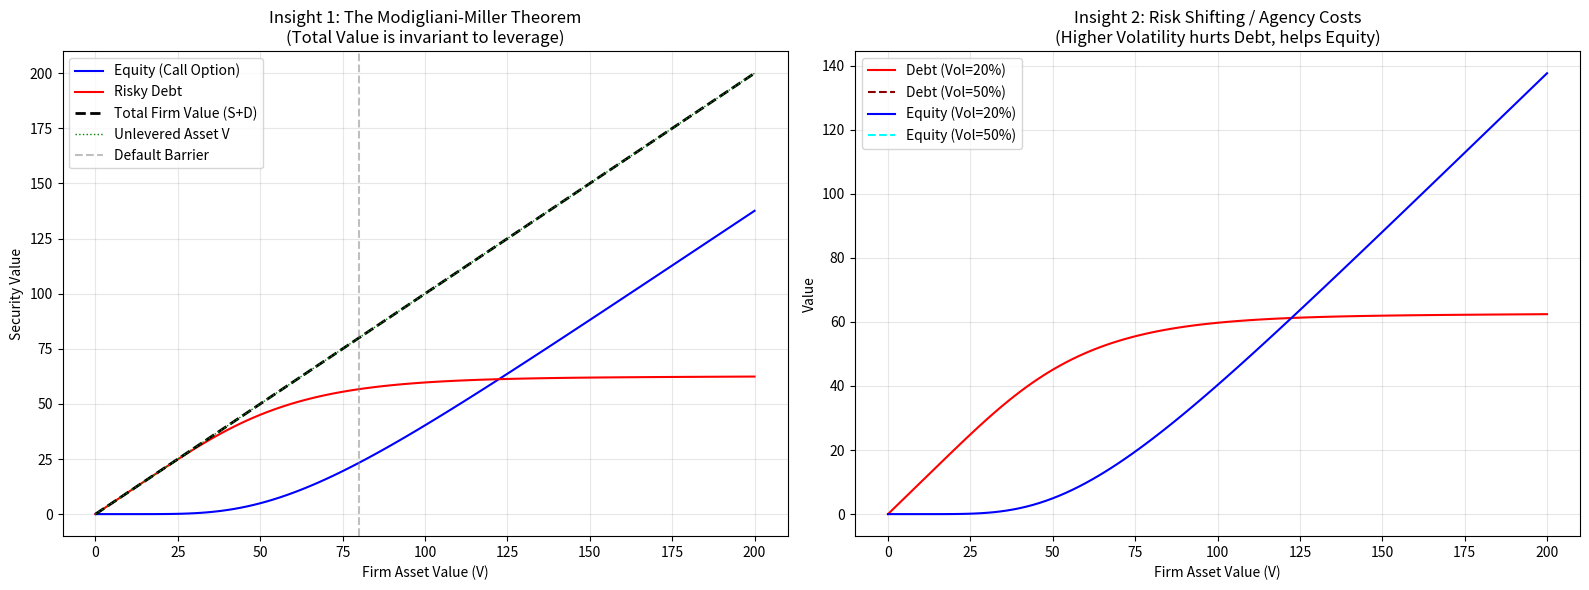

Reproduce this figure in Python.
import numpy as np
from scipy.optimize import root
from scipy.interpolate import interp1d
import matplotlib.pyplot as plt

# =============================================================================
# 1. THE CORE MODEL: MERTON'S PDE SOLVER
# =============================================================================
class MertonPDEModel:
    """
    Implements the pricing logic from Merton (1977).
    It solves the General PDE (Eq 1 in the paper) using Finite Differences.
    """
    def __init__(self, r, sigma, T, V_max, N_v, N_t):
        """
        :param r: Risk-free interest rate (e.g., 0.05)
        :param sigma: Volatility of the underlying Firm Assets (e.g., 0.20)
        :param T: Time to maturity in years
        :param V_max: Maximum asset value for the grid (boundary condition)
        :param N_v: Number of asset steps (grid density)
        :param N_t: Number of time steps (stability)
        """
        self.r = r
        self.sigma = sigma
        self.T = T
        self.V_max = V_max
        self.N_v = N_v
        self.N_t = N_t
        
        # Grid Setup
        self.dV = V_max / N_v
        self.dt = T / N_t
        self.V_grid = np.linspace(0, V_max, N_v+1)

    def solve(self, payoff_func):
        """
        Generic solver for ANY contingent claim.
        :param payoff_func: A function f(V) that defines value at time T.
        """
        # 1. Terminal Condition (at Maturity T)
        F = payoff_func(self.V_grid)
        
        # 2. Pre-compute Finite Difference Coefficients
        # Using indices j=1 to N_v-1 to avoid loop overhead
        j = np.arange(1, self.N_v)
        j2 = j**2            # Corrected: Squared (Python uses ** not *)
        sigma2 = self.sigma**2
        
        # Explicit Scheme Coefficients (derived from Merton Eq 1)
        # alpha corresponds to F[i-1], beta to F[i], gamma to F[i+1]
        alpha = 0.5 * self.dt * (sigma2 * j2 - self.r * j)
        beta  = 1.0 - self.dt * (sigma2 * j2 + self.r)
        gamma = 0.5 * self.dt * (sigma2 * j2 + self.r * j)

        # Stability Warning for Explicit Scheme
        if np.any(beta < 0):
            print("Warning: Stability condition violated. Increase N_t.")

        # 3. Iterate Backwards in Time (from T down to 0)
        for n in range(self.N_t):
            F_new = np.zeros_like(F)
            
            # Interior points
            F_new[1:-1] = alpha * F[0:-2] + beta * F[1:-1] + gamma * F[2:]
            
            # Boundary Condition: V = 0 (Bankruptcy)
            # If assets are 0, claim is usually 0 (discounted)
            F_new[0] = F[0] * (1 - self.r * self.dt)
            
            # Boundary Condition: V = Max (Deep in the money)
            # Linear extrapolation: F'' = 0
            F_new[-1] = 2*F_new[-2] - F_new[-3]
            
            F = F_new
            
        return F

# =============================================================================
# 2. THE ANALYTICAL ENGINE: BALANCE SHEET CALIBRATION
# =============================================================================
class BalanceSheetGuesser:
    """
    Reverse-engineers "Hidden" Firm Value (V) from Observable Stock Prices (E).
    This is the practical application of Merton's theory (KMV style).
    """
    def __init__(self, r, T, debt_face):
        self.r = r
        self.T = T
        self.debt_face = debt_face

    def guess(self, obs_equity_val, obs_equity_vol):
        """
        Solves for V and Sigma_V given E and Sigma_E.
        """
        def objective(params):
            V_guess, sigma_V_guess = params
            
            # Penalize invalid inputs to keep optimizer on track
            if V_guess <= 0 or sigma_V_guess <= 0.001: return [1e5, 1e5]
            
            # Setup Model (High N_t for stability during optimization)
            model = MertonPDEModel(self.r, sigma_V_guess, self.T, 
                                   V_max=V_guess*3, N_v=80, N_t=2000)
            
            # Solve for Equity Curve (Call Option)
            payoff = lambda V: np.maximum(0, V - self.debt_face)
            F_curve = model.solve(payoff)
            
            # Interpolate to find model value at V_guess
            interp = interp1d(model.V_grid, F_curve, kind='cubic', fill_value="extrapolate")
            E_model = float(interp(V_guess))
            
            # Calculate Model Volatility via Delta
            # Relation: sigma_E = (V / E) * Delta * sigma_V
            h = V_guess * 0.01
            delta = (interp(V_guess+h) - interp(V_guess-h)) / (2*h)
            vol_E_model = (V_guess / E_model) * delta * sigma_V_guess
            
            return [E_model - obs_equity_val, vol_E_model - obs_equity_vol]

        # Initial Guess
        x0 = [obs_equity_val + self.debt_face, obs_equity_vol * 0.5]
        
        sol = root(objective, x0, method='hybr')
        
        return {
            "Implied_Asset_Value": sol.x[0],
            "Implied_Asset_Vol": sol.x[1],
            "Success": sol.success
        }

# =============================================================================
# 3. VISUALIZATION: INSIGHTS FROM THE PAPER
# =============================================================================
def plot_merton_insights():
    print("Generating Plots...")
    
    # Parameters
    r = 0.05
    T = 5.0
    V_max = 200
    FaceValue = 80 # Debt Face Value (B)

    # Payoff Functions
    payoff_equity = lambda V: np.maximum(0, V - FaceValue)
    payoff_debt   = lambda V: np.minimum(V, FaceValue)

    # --- Scenario A: Low Volatility (20%) ---
    model_low = MertonPDEModel(r, 0.20, T, V_max, N_v=100, N_t=2000)
    S_low = model_low.solve(payoff_equity)
    D_low = model_low.solve(payoff_debt)

    # --- Scenario B: High Volatility (50%) ---
    model_high = MertonPDEModel(r, 0.50, T, V_max, N_v=100, N_t=2000)
    S_high = model_high.solve(payoff_equity)
    D_high = model_high.solve(payoff_debt)

    # --- Plotting ---
    fig, ax = plt.subplots(1, 2, figsize=(16, 6))

    # Plot 1: Modigliani-Miller Proof
    # Show that S + D = V (The diagonal line)
    ax[0].plot(model_low.V_grid, S_low, label='Equity (Call Option)', color='blue')
    ax[0].plot(model_low.V_grid, D_low, label='Risky Debt', color='red')
    ax[0].plot(model_low.V_grid, S_low + D_low, 'k--', linewidth=2, label='Total Firm Value (S+D)')
    ax[0].plot(model_low.V_grid, model_low.V_grid, 'g:', linewidth=1, label='Unlevered Asset V')
    
    ax[0].set_title("Insight 1: The Modigliani-Miller Theorem\n(Total Value is invariant to leverage)", fontsize=12)
    ax[0].set_xlabel("Firm Asset Value (V)")
    ax[0].set_ylabel("Security Value")
    ax[0].axvline(FaceValue, color='gray', linestyle='--', alpha=0.5, label='Default Barrier')
    ax[0].legend()
    ax[0].grid(True, alpha=0.3)

    # Plot 2: Risk Shifting (Agency Cost)
    # Show how Volatility transfers wealth from Debt to Equity
    ax[1].plot(model_low.V_grid, D_low, color='red', label='Debt (Vol=20%)')
    ax[1].plot(model_high.V_grid, D_high, color='darkred', linestyle='--', label='Debt (Vol=50%)')
    
    ax[1].plot(model_low.V_grid, S_low, color='blue', label='Equity (Vol=20%)')
    ax[1].plot(model_high.V_grid, S_high, color='cyan', linestyle='--', label='Equity (Vol=50%)')

    ax[1].set_title("Insight 2: Risk Shifting / Agency Costs\n(Higher Volatility hurts Debt, helps Equity)", fontsize=12)
    ax[1].set_xlabel("Firm Asset Value (V)")
    ax[1].set_ylabel("Value")
    ax[1].legend()
    ax[1].grid(True, alpha=0.3)
    
    plt.tight_layout()
    plt.show()

# =============================================================================
# MAIN EXECUTION
# =============================================================================
if __name__ == "__main__":
    # 1. Run the Calibration Example (Numerical)
    print("--- PART 1: CALIBRATION (The Inverse Problem) ---")
    market_cap = 85.0   # Observed Stock Value
    market_vol = 0.32   # Observed Stock Volatility (32%)
    debt_face  = 40.0   # Known Debt Face Value
    
    guesser = BalanceSheetGuesser(r=0.04, T=3.0, debt_face=debt_face)
    result = guesser.guess(market_cap, market_vol)
    
    print(f"Inputs: Equity=${market_cap}B, Vol={market_vol:.1%}")
    if result['Success']:
        print(f"Output: Implied Asset Value (V) = ${result['Implied_Asset_Value']:.2f}B")
        print(f"Output: Implied Asset Volatility = {result['Implied_Asset_Vol']:.2%}")
    else:
        print("Calibration failed to converge.")

    print("\n--- PART 2: VISUALIZATION (Theory) ---")
    # 2. Run the Plotting to show M-M and Risk Shifting
    plot_merton_insights()